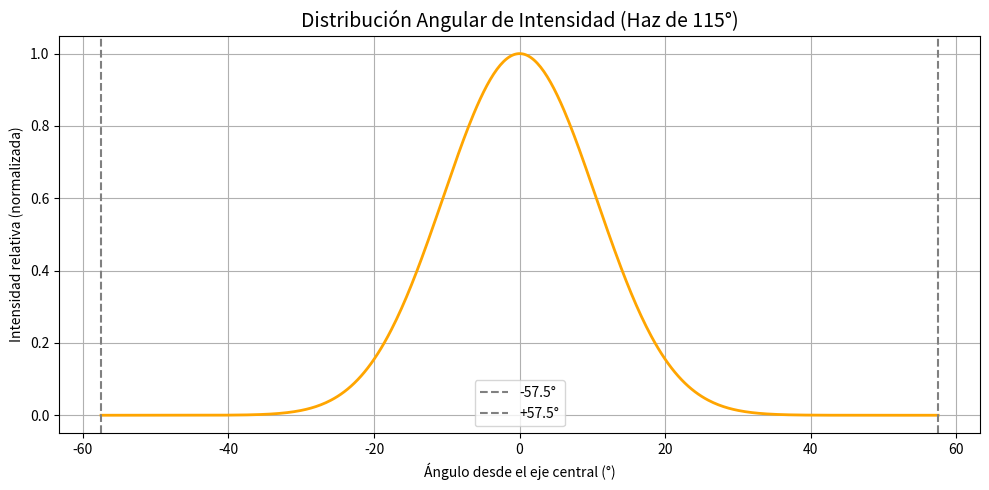

This figure's Python source:
import numpy as np
import matplotlib.pyplot as plt

# Parámetros del LED
theta_total = 115  # grados, ángulo total
theta_half = theta_total / 2  # 57.5°
n_points = 500  # resolución angular

# Ángulo desde -57.5° a +57.5°
theta_deg = np.linspace(-theta_half, theta_half, n_points)
theta_rad = np.radians(theta_deg)

# Distribución de intensidad típica (asumimos forma coseno^n)
# Se usa n=30 para un haz moderadamente estrecho (simula 115° FWHM)
n = 30
I = np.cos(theta_rad) ** n
I = I / np.max(I)  # normalizar a 1

# Graficar distribución
plt.figure(figsize=(10, 5))
plt.plot(theta_deg, I, color='orange', lw=2)
plt.title('Distribución Angular de Intensidad (Haz de 115°)', fontsize=14)
plt.xlabel('Ángulo desde el eje central (°)')
plt.ylabel('Intensidad relativa (normalizada)')
plt.grid(True)
plt.axvline(-theta_half, color='gray', linestyle='--', label='-57.5°')
plt.axvline(theta_half, color='gray', linestyle='--', label='+57.5°')
plt.legend()
plt.tight_layout()
plt.show()
